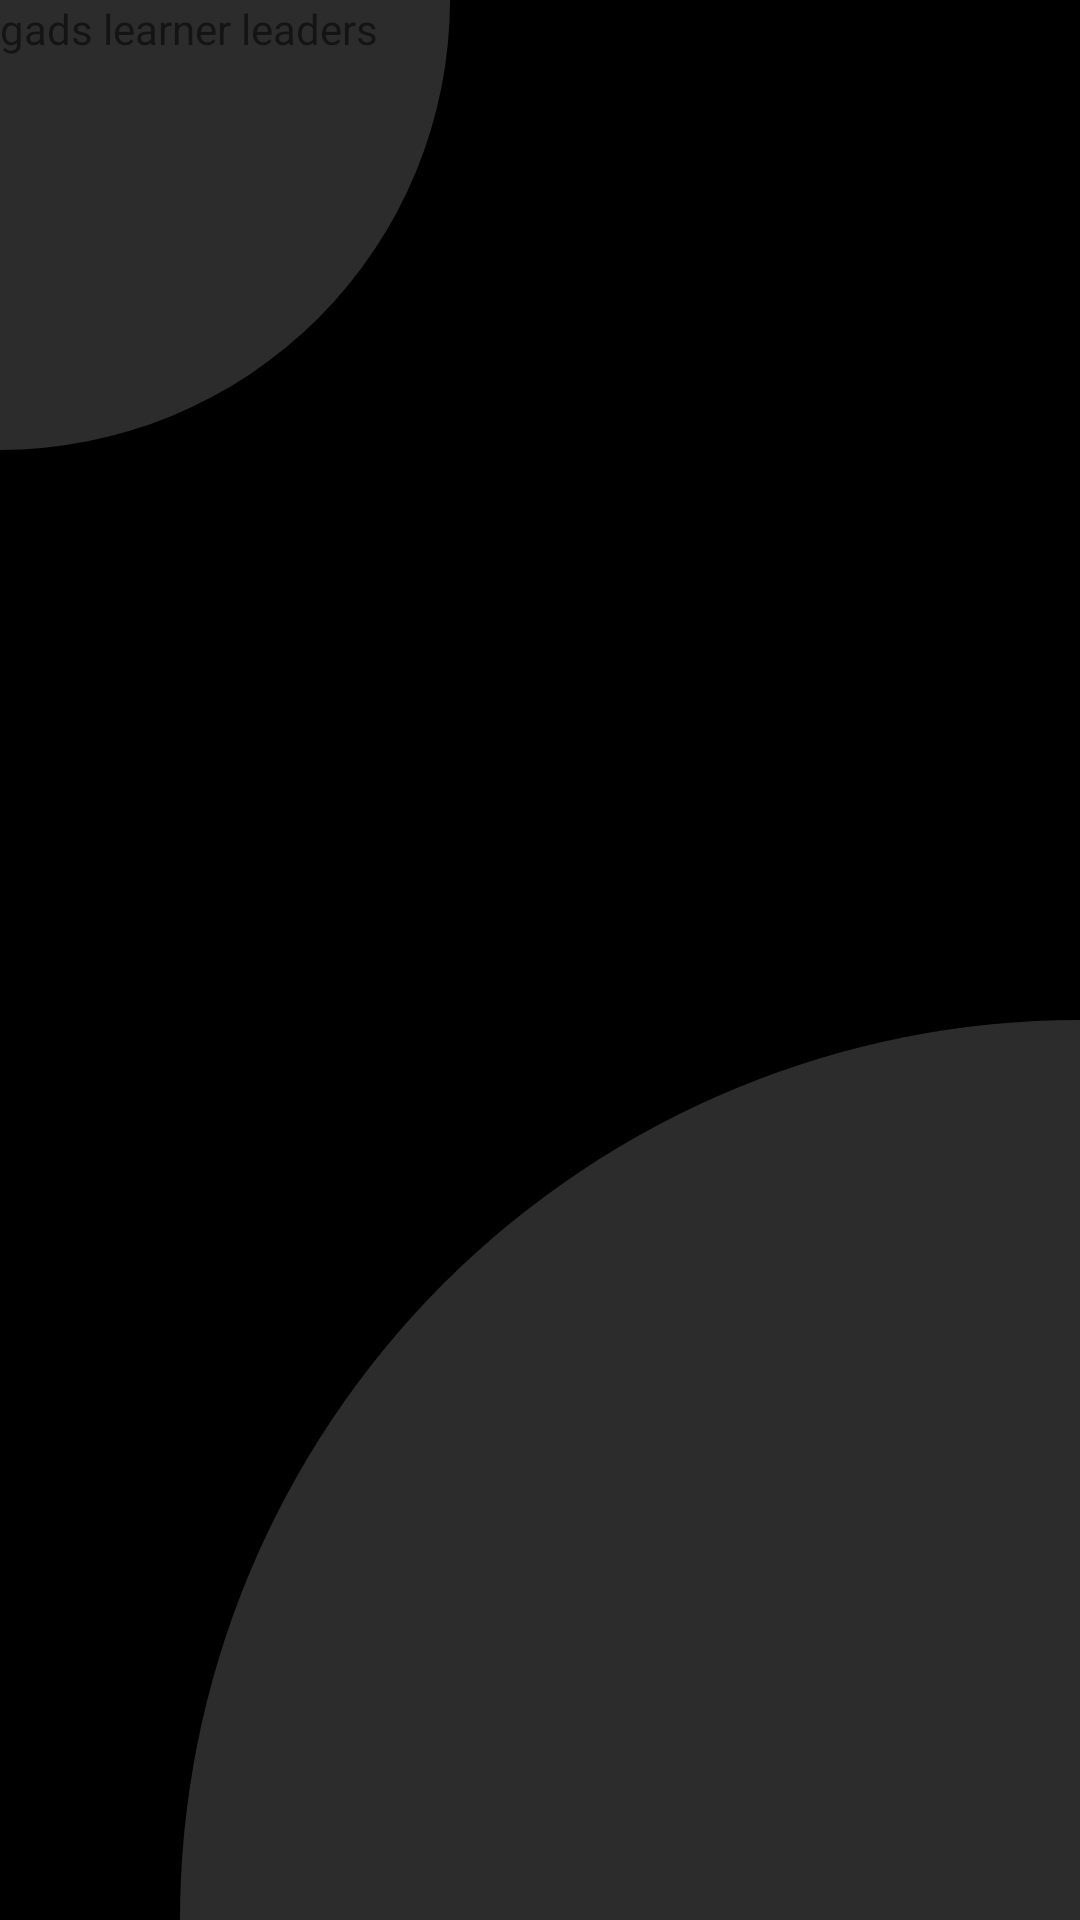

Here is an Android app screen rendered from its layout file. Give the layout XML and the strings, colors and styles it references.
<!-- AndroidManifest.xml: application theme AppTheme -->
<!-- res/layout/fragment_gads_learner_leaders.xml -->
<?xml version="1.0" encoding="utf-8"?>
<layout xmlns:android="http://schemas.android.com/apk/res/android">

    <data>

    </data>

    <LinearLayout
        android:layout_width="match_parent"
        android:layout_height="match_parent"
        android:orientation="vertical">

        <TextView
            android:layout_width="wrap_content"
            android:layout_height="wrap_content"
            android:text="gads learner leaders" />


    </LinearLayout>
</layout>
<!-- resources referenced by this layout -->
<resources>
  <style name="AppTheme" parent="Theme.MaterialComponents.Light.NoActionBar">
          
          <item name="colorPrimary">@color/colorPrimary</item>
          <item name="colorPrimaryDark">@color/colorPrimaryDark</item>
          <item name="colorAccent">@color/colorSecondary</item>
          <item name="android:textColorPrimary">@color/primaryTextColor</item>
          <item name="android:textColorSecondary">@color/secondaryTextColor</item>
          <item name="android:windowBackground">@drawable/main_screen</item>
      </style>
  <color name="colorPrimary">#000000</color>
  <color name="colorPrimaryDark">#000000</color>
  <color name="colorSecondary">#f2aa4c</color>
  <color name="primaryTextColor">#ffffff</color>
  <color name="secondaryTextColor">#000000</color>
  <!-- drawable main_screen (drawable) -->
  <?xml version="1.0" encoding="utf-8"?>
  <layer-list xmlns:android="http://schemas.android.com/apk/res/android"
      android:opacity="opaque">
      <item android:drawable="@color/colorPrimaryDark" />
      <item
          android:gravity="top|left">
          <shape android:shape="rectangle">
              <corners
                  android:bottomRightRadius="10000dp" />
              <gradient
                  android:endColor="@color/colorPrimaryLight"
                  android:startColor="@color/colorPrimaryLight"
                  android:type="linear" />
              <size
                  android:height="150dp"
                  android:width="150dp"/>
          </shape>
      </item>
  
      <item
          android:gravity="bottom|right">
          <shape android:shape="rectangle">
              <corners
                  android:topLeftRadius="10000dp" />
              <gradient
                  android:endColor="@color/colorPrimaryLight"
                  android:startColor="@color/colorPrimaryLight"
                  android:type="linear" />
              <size
                  android:height="300dp"
                  android:width="300dp"/>
          </shape>
      </item>
  
  
  </layer-list>
  <color name="colorPrimaryLight">#2c2c2c</color>
</resources>
